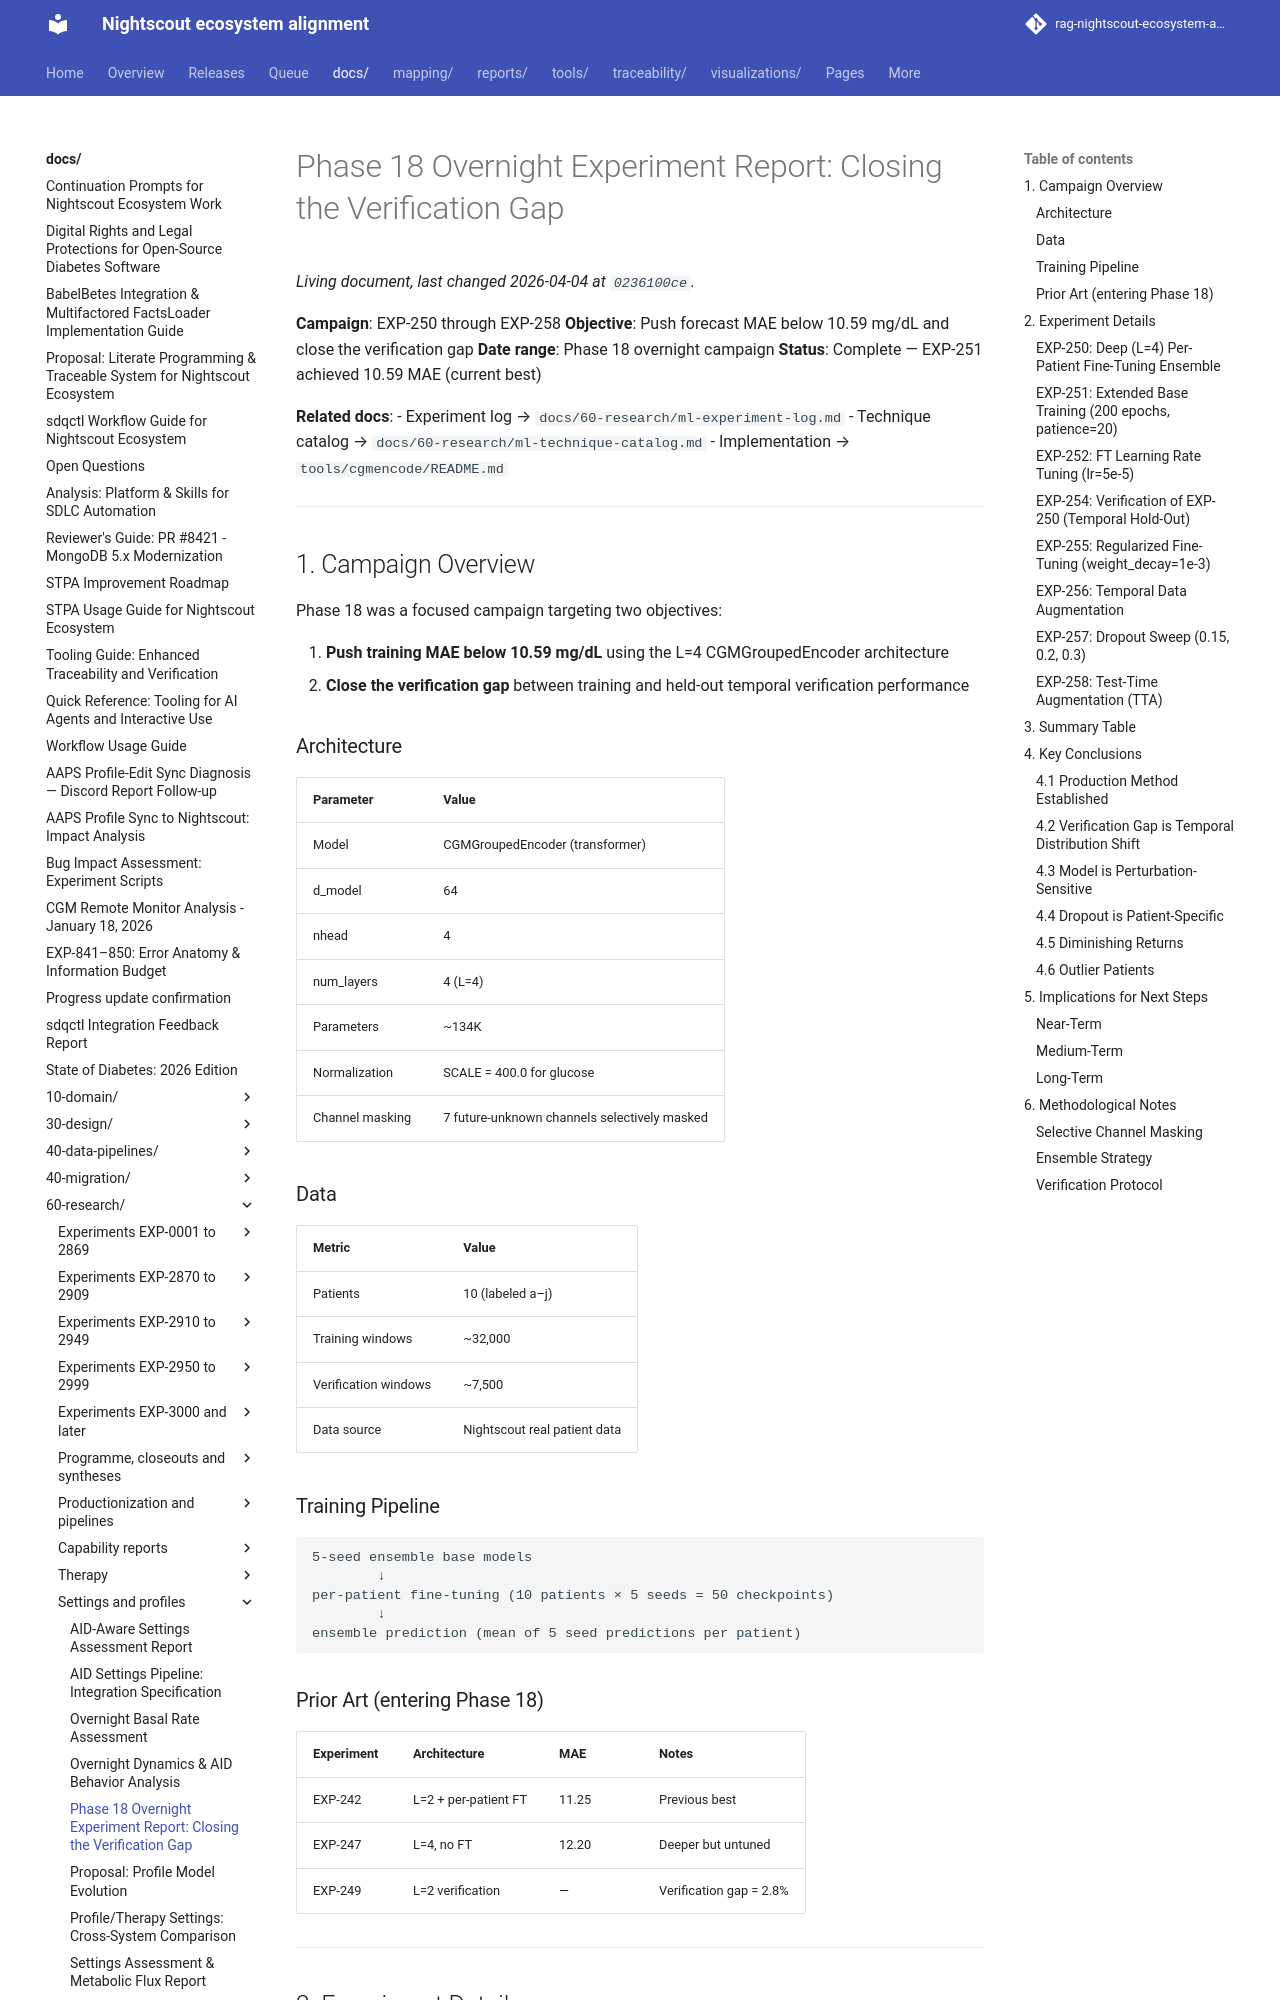

repository: bewest/rag-nightscout-ecosystem-alignment · page: docs/60-research/overnight-experiment-report-phase18.html · generator: mkdocs

# Phase 18 Overnight Experiment Report: Closing the Verification Gap

**Campaign**: EXP-250 through EXP-258
**Objective**: Push forecast MAE below 10.59 mg/dL and close the verification gap
**Date range**: Phase 18 overnight campaign
**Status**: Complete — EXP-251 achieved 10.59 MAE (current best)

**Related docs**:
- Experiment log → `docs/60-research/ml-experiment-log.md`
- Technique catalog → `docs/60-research/ml-technique-catalog.md`
- Implementation → `tools/cgmencode/README.md`

---

## 1. Campaign Overview

Phase 18 was a focused campaign targeting two objectives:

1. **Push training MAE below 10.59 mg/dL** using the L=4 CGMGroupedEncoder architecture
2. **Close the verification gap** between training and held-out temporal verification performance

### Architecture

| Parameter | Value |
|-----------|-------|
| Model | CGMGroupedEncoder (transformer) |
| d_model | 64 |
| nhead | 4 |
| num_layers | 4 (L=4) |
| Parameters | ~134K |
| Normalization | SCALE = 400.0 for glucose |
| Channel masking | 7 future-unknown channels selectively masked |

### Data

| Metric | Value |
|--------|-------|
| Patients | 10 (labeled a–j) |
| Training windows | ~32,000 |
| Verification windows | ~7,500 |
| Data source | Nightscout real patient data |

### Training Pipeline

```
5-seed ensemble base models
        ↓
per-patient fine-tuning (10 patients × 5 seeds = 50 checkpoints)
        ↓
ensemble prediction (mean of 5 seed predictions per patient)
```

### Prior Art (entering Phase 18)

| Experiment | Architecture | MAE | Notes |
|------------|-------------|-----|-------|
| EXP-242 | L=2 + per-patient FT | 11.25 | Previous best |
| EXP-247 | L=4, no FT | 12.20 | Deeper but untuned |
| EXP-249 | L=2 verification | — | Verification gap = 2.8% |

---

## 2. Experiment Details
